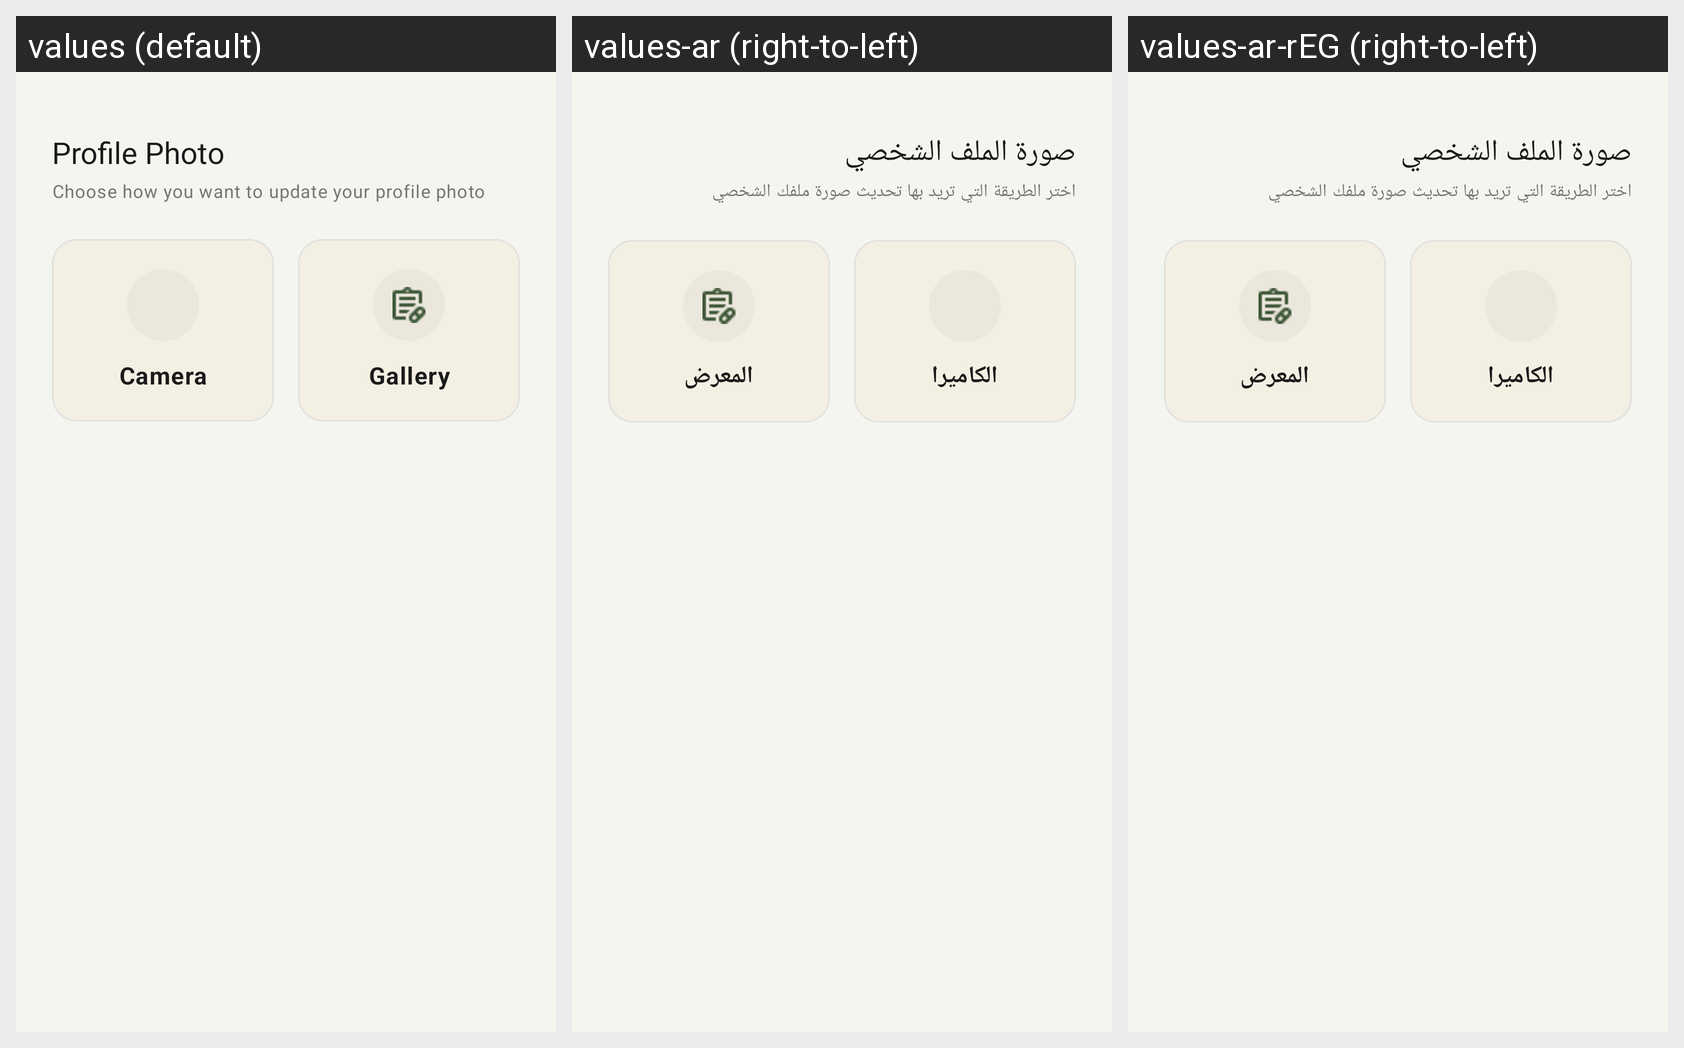

For this localized Android screen grid, give each drawn string resource with its value in every locale shown.
Android screen res/layout/dialog_image_source.xml rendered under 3 locales, left to right: values (default), values-ar (right-to-left), values-ar-rEG (right-to-left). Device: Nexus 5 (rendered at 1080×1920; each locale shown at half size, 540×960, under a caption strip naming it); theme Theme.SmartHealthReminder.
Strings drawn on this screen, with the default value and each locale's value (text and hints the layout hard-codes, and strings that could not be matched under every locale, appear in the picture but are not listed):

profile_photo
  values: Profile Photo
  values-ar: صورة الملف الشخصي
  values-ar-rEG: صورة الملف الشخصي  [from values-ar]

choose_photo_method
  values: Choose how you want to update your profile photo
  values-ar: اختر الطريقة التي تريد بها تحديث صورة ملفك الشخصي
  values-ar-rEG: اختر الطريقة التي تريد بها تحديث صورة ملفك الشخصي  [from values-ar]

camera
  values: Camera
  values-ar: الكاميرا
  values-ar-rEG: الكاميرا  [from values-ar]

gallery
  values: Gallery
  values-ar: المعرض
  values-ar-rEG: المعرض  [from values-ar]
